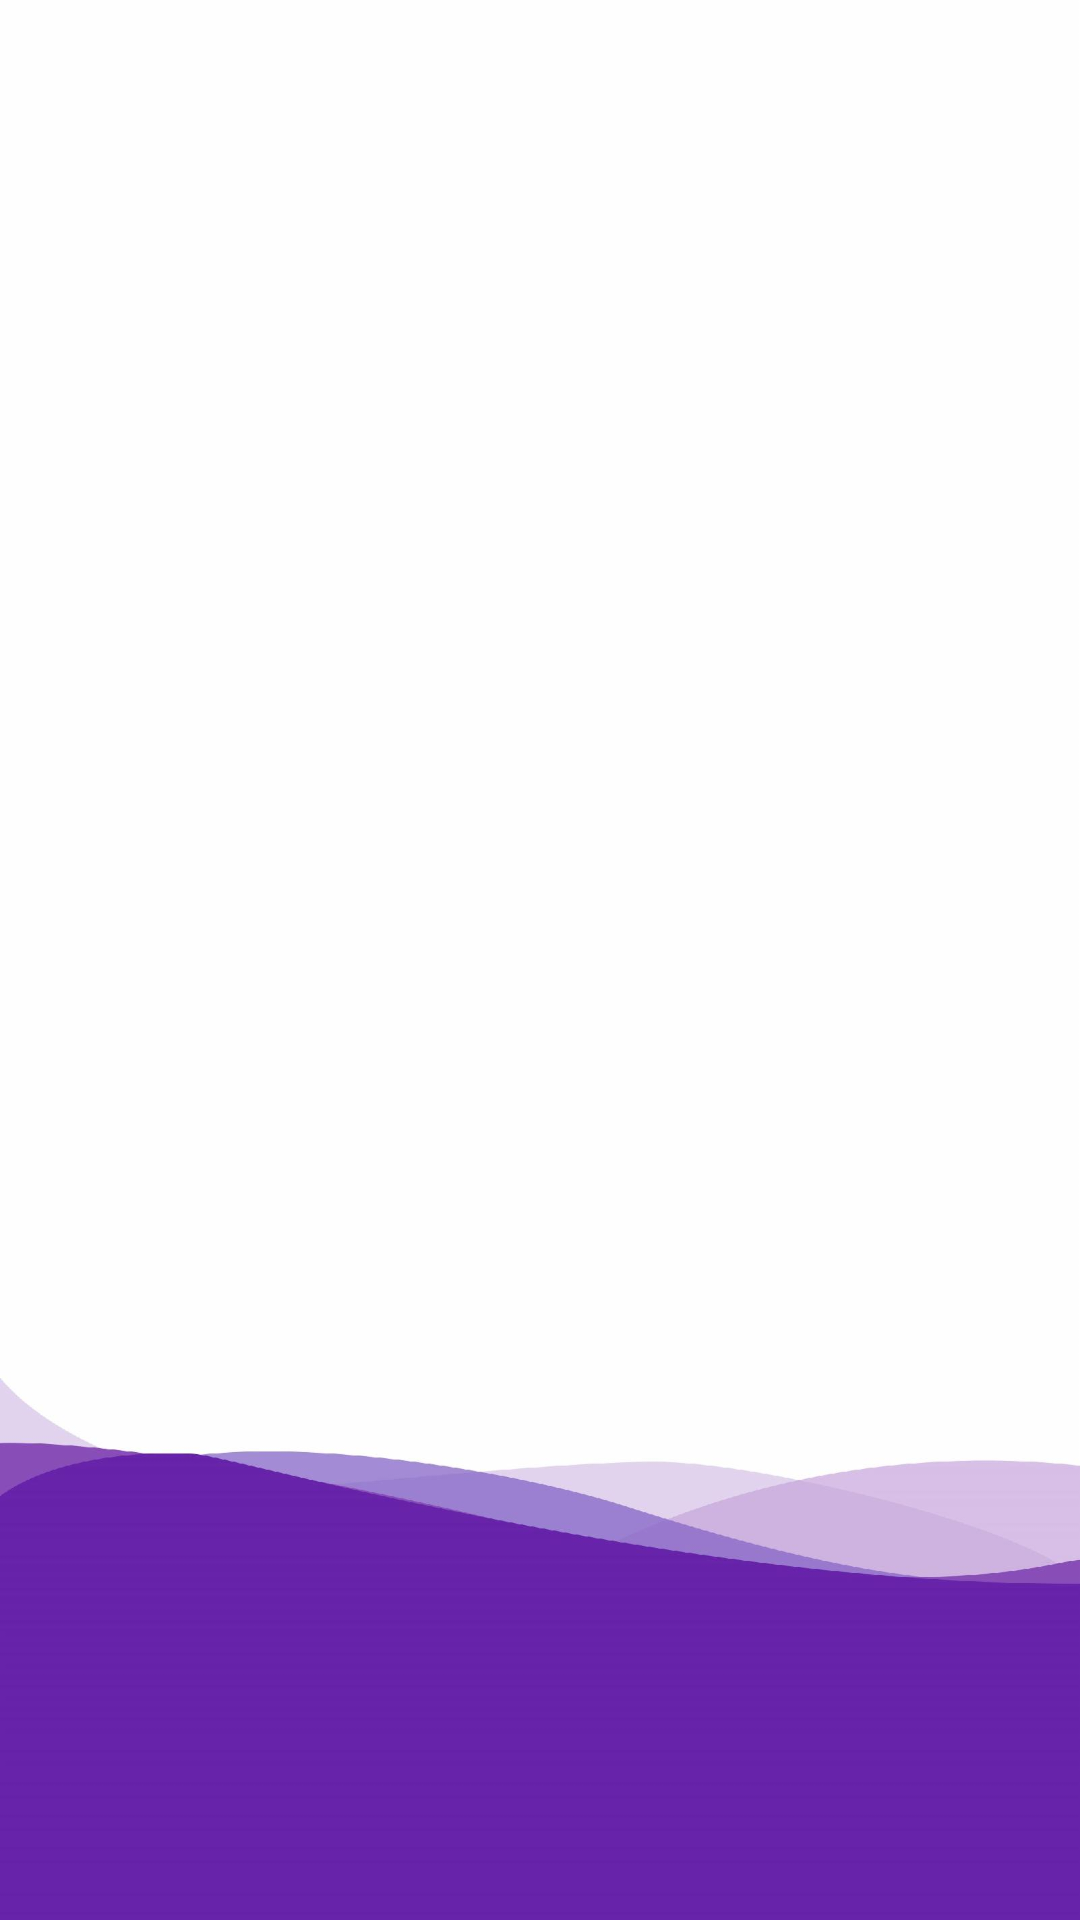

Reconstruct the res/layout file that produces this screen, plus the resources it refers to.
<!-- AndroidManifest.xml: activity theme SplashScreen -->
<!-- res/layout/activity_splashscreen.xml -->
<?xml version="1.0" encoding="utf-8"?>
<LinearLayout xmlns:android="http://schemas.android.com/apk/res/android"
    xmlns:tools="http://schemas.android.com/tools"
    android:layout_width="match_parent"
    android:layout_height="match_parent"
    android:background="@mipmap/background_down"
    tools:context=".splashscreen.SplashScreenActivity">

</LinearLayout>
<!-- resources referenced by this layout -->
<resources>
  <!-- mipmap background_down: jpg bitmap (mipmap-hdpi, 23074 bytes) -->
  <style name="SplashScreen" parent="Theme.AppCompat.Light.NoActionBar">
          
          <item name="colorPrimary">@color/colorPrimary</item>
          <item name="android:windowBackground">@null</item>
          <item name="colorPrimaryDark">@color/colorPrimaryDark</item>
          <item name="colorAccent">@color/colorAccent</item>
      </style>
  <color name="colorPrimary">#9C81CF</color>
  <color name="colorPrimaryDark">#6824AB</color>
  <color name="colorAccent">#CEB3E0</color>
</resources>
